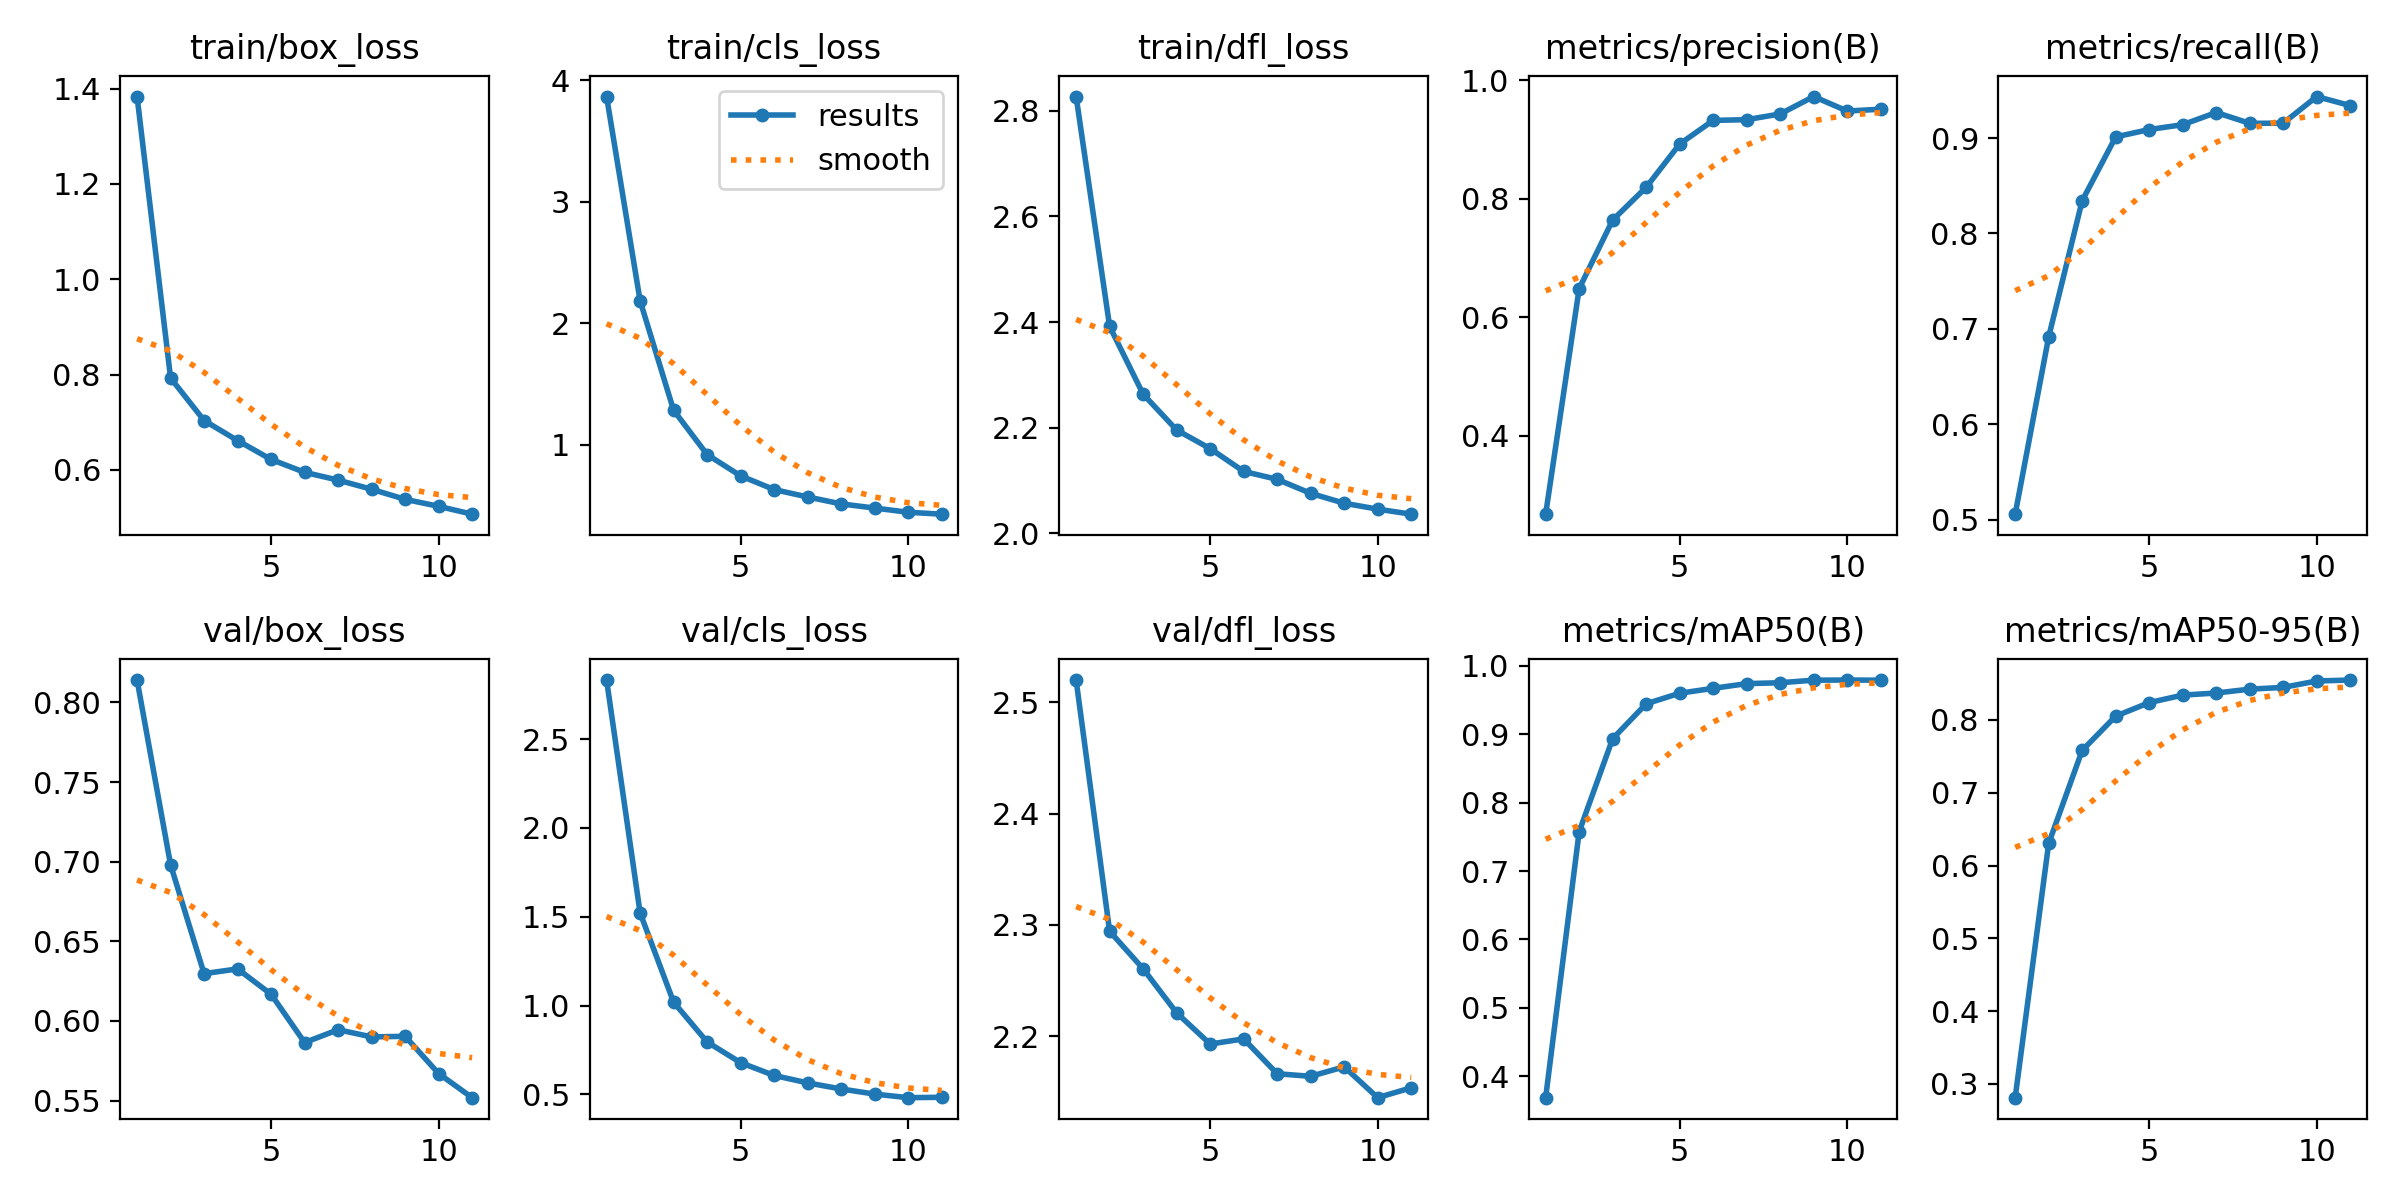

Source data for this figure (header and first rows):
epoch, train/box_loss, train/cls_loss, train/dfl_loss, metrics/precision(B), metrics/recall(B), metrics/mAP50(B), metrics/mAP50-95(B), val/box_loss, val/cls_loss, val/dfl_loss, lr/pg0, lr/pg1, lr/pg2
1, 1.383, 3.865, 2.826, 0.2674, 0.5057, 0.3687, 0.2812, 0.814, 2.832, 2.52, 0.0001074, 0.0001074, 0.0001074
2, 0.7928, 2.183, 2.392, 0.6482, 0.6916, 0.7575, 0.6303, 0.698, 1.522, 2.294, 0.0001958, 0.0001958, 0.0001958
3, 0.7036, 1.283, 2.264, 0.7639, 0.8344, 0.8936, 0.7581, 0.6297, 1.019, 2.261, 0.0002647, 0.0002647, 0.0002647
4, 0.6616, 0.9178, 2.196, 0.8192, 0.9013, 0.9446, 0.8051, 0.6327, 0.795, 2.221, 0.0002358, 0.0002358, 0.0002358
5, 0.6219, 0.7423, 2.161, 0.8923, 0.909, 0.9601, 0.8237, 0.6167, 0.6783, 2.193, 0.0002067, 0.0002067, 0.0002067
6, 0.5949, 0.6295, 2.117, 0.9322, 0.9141, 0.9672, 0.8339, 0.5864, 0.6063, 2.198, 0.0001777, 0.0001777, 0.0001777
7, 0.5786, 0.5685, 2.102, 0.9334, 0.9269, 0.9741, 0.8368, 0.5945, 0.5645, 2.166, 0.0001486, 0.0001486, 0.0001486
8, 0.5594, 0.5115, 2.076, 0.9431, 0.9155, 0.9754, 0.8421, 0.5899, 0.5302, 2.164, 0.0001195, 0.0001195, 0.0001195
9, 0.5383, 0.4771, 2.057, 0.9725, 0.9157, 0.9792, 0.8445, 0.5903, 0.5014, 2.172, 9.044e-05, 9.044e-05, 9.044e-05
10, 0.5236, 0.4428, 2.046, 0.948, 0.9436, 0.9793, 0.8534, 0.5669, 0.4813, 2.145, 6.137e-05, 6.137e-05, 6.137e-05
11, 0.5071, 0.4269, 2.037, 0.9511, 0.9341, 0.9791, 0.8546, 0.5518, 0.4834, 2.154, 3.23e-05, 3.23e-05, 3.23e-05
